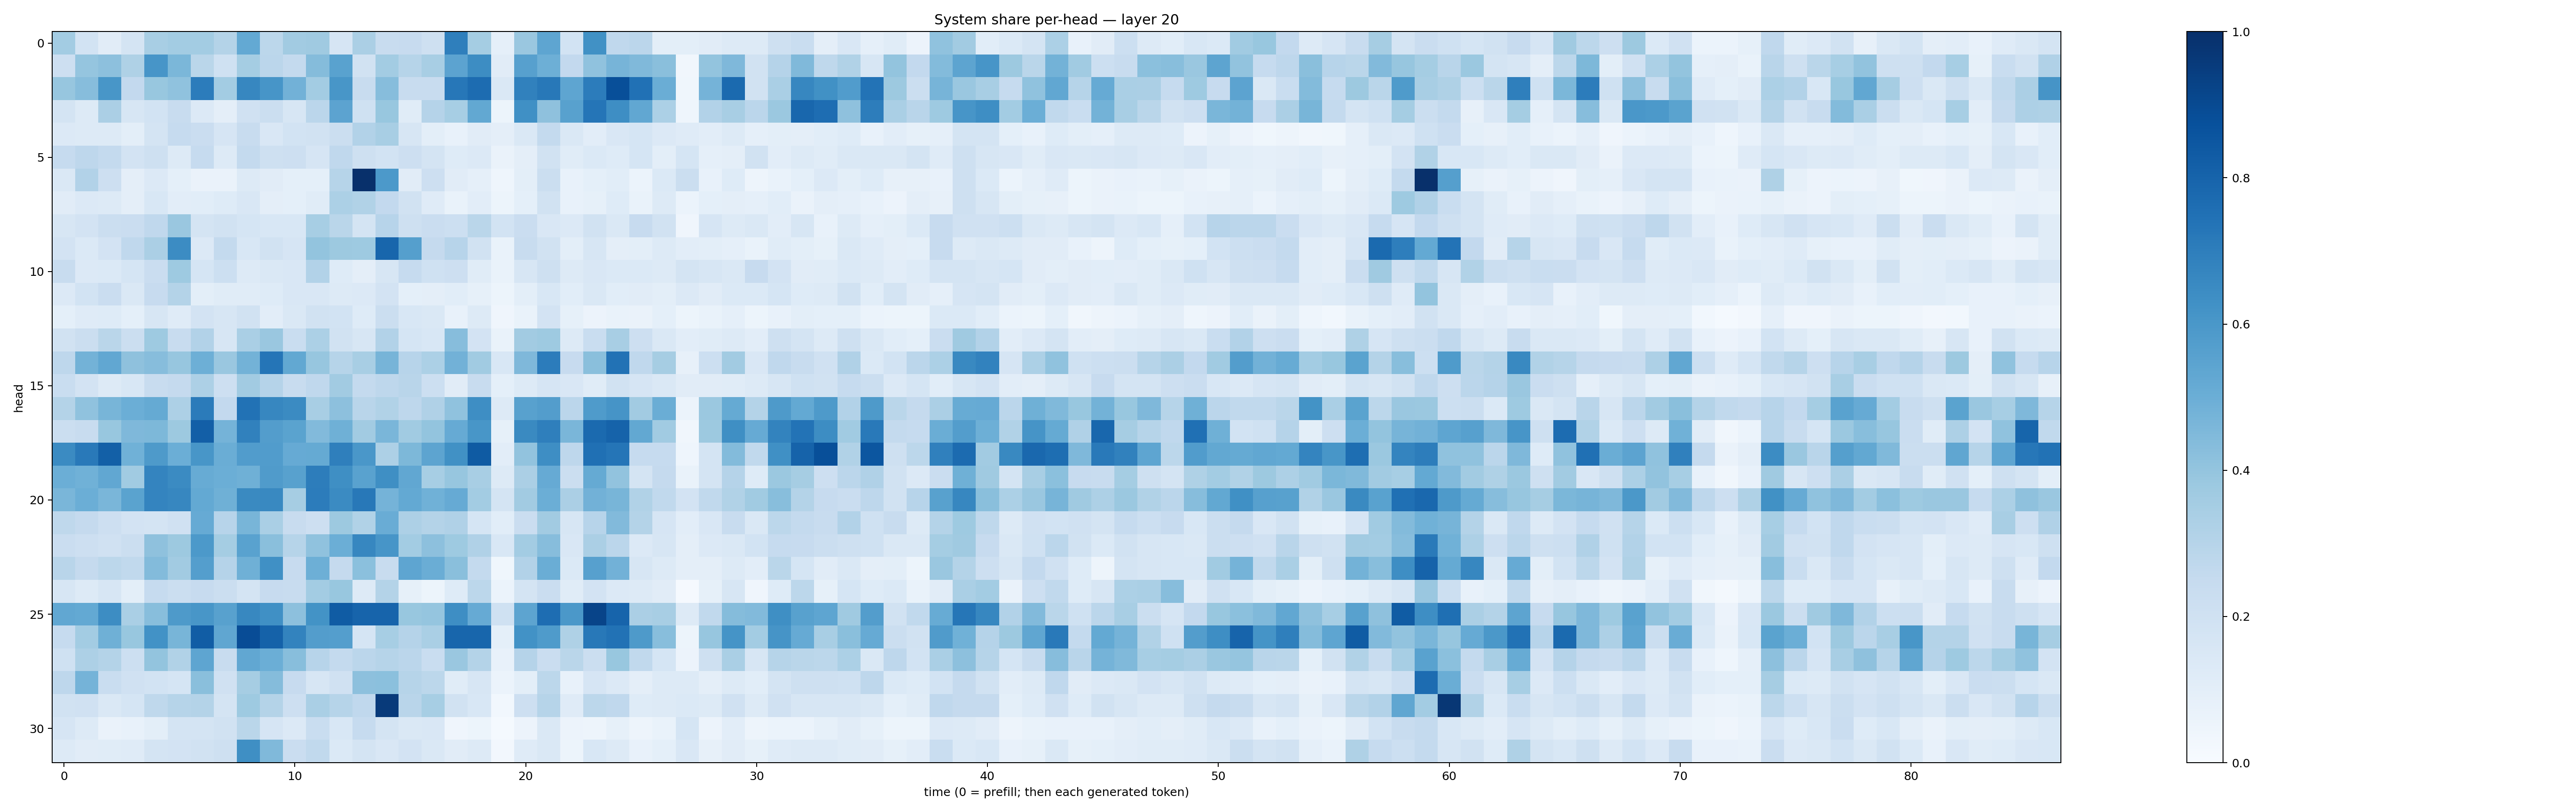

The table this chart was drawn from, first rows:
0.3556148, 0.18749118, 0.11108194, 0.1773907, 0.34082466, 0.35739565, 0.35604757, 0.3075977, 0.52060175, 0.27806294, 0.3619542, 0.3710849, 0.16549022, 0.332176, 0.24204636, 0.24507473, 0.20370097, 0.69180095, 0.35294747, 0.08928885, 0.3855033, 0.53893614, 0.18379672, 0.6288485
0.2136, 0.3982, 0.4177, 0.3204, 0.6092, 0.459, 0.2865, 0.2003, 0.3517, 0.2837, 0.2541, 0.436, 0.5534, 0.1938, 0.356, 0.2979, 0.3418, 0.5466, 0.6411, 0.1114, 0.5594, 0.4951, 0.258, 0.41
0.3916, 0.4331, 0.6042, 0.258, 0.3884, 0.4095, 0.7039, 0.3586, 0.6669, 0.607, 0.4837, 0.3585, 0.6025, 0.2421, 0.4307, 0.2405, 0.2363, 0.7244, 0.7676, 0.1469, 0.6843, 0.7195, 0.5363, 0.7046
0.1727, 0.1301, 0.3343, 0.1567, 0.1845, 0.2355, 0.1367, 0.0959, 0.1981, 0.2191, 0.1628, 0.2836, 0.5459, 0.2005, 0.3873, 0.1145, 0.3025, 0.3463, 0.5255, 0.05158, 0.6292, 0.4137, 0.5563, 0.7335
0.1331, 0.1305, 0.1321, 0.1005, 0.1756, 0.2484, 0.2286, 0.1674, 0.2396, 0.1496, 0.1868, 0.1901, 0.22, 0.3091, 0.3402, 0.1639, 0.09944, 0.07664, 0.1119, 0.09761, 0.1465, 0.2572, 0.1436, 0.1032
0.25, 0.2764, 0.2559, 0.181, 0.2055, 0.1258, 0.2466, 0.1316, 0.2548, 0.2052, 0.2129, 0.1656, 0.2657, 0.2053, 0.1845, 0.2143, 0.1759, 0.1234, 0.1333, 0.06588, 0.09737, 0.1923, 0.1154, 0.1404
0.1464, 0.309, 0.2143, 0.09626, 0.1349, 0.0905, 0.06511, 0.0629, 0.1307, 0.1111, 0.09068, 0.0902, 0.2973, 0.9991, 0.5923, 0.1122, 0.2121, 0.1098, 0.08982, 0.04345, 0.09994, 0.2216, 0.07746, 0.09168
0.1117, 0.1356, 0.1284, 0.09672, 0.1535, 0.1029, 0.1086, 0.1212, 0.1497, 0.09403, 0.09155, 0.1172, 0.3291, 0.3127, 0.2591, 0.1896, 0.1176, 0.06837, 0.1023, 0.05212, 0.09286, 0.1919, 0.07674, 0.08508
0.1584, 0.1819, 0.2216, 0.2295, 0.2695, 0.3841, 0.1768, 0.1882, 0.171, 0.1555, 0.154, 0.3447, 0.2888, 0.1788, 0.2948, 0.2041, 0.2276, 0.2156, 0.286, 0.1839, 0.2283, 0.1494, 0.1336, 0.1936
0.1822, 0.1402, 0.1818, 0.2686, 0.3328, 0.6472, 0.1343, 0.2574, 0.1552, 0.1932, 0.1652, 0.4004, 0.3778, 0.3736, 0.7929, 0.5632, 0.2504, 0.2943, 0.1884, 0.06828, 0.2417, 0.1902, 0.09972, 0.1628
0.2349, 0.1329, 0.1375, 0.1696, 0.2304, 0.3748, 0.1685, 0.2165, 0.1299, 0.1469, 0.1522, 0.3114, 0.1237, 0.09538, 0.1613, 0.2494, 0.2029, 0.2126, 0.1153, 0.06858, 0.1595, 0.2038, 0.1298, 0.1489
0.1366, 0.1863, 0.2294, 0.1429, 0.2447, 0.3081, 0.09875, 0.1149, 0.1148, 0.1244, 0.1484, 0.1505, 0.1278, 0.1334, 0.1807, 0.09087, 0.09493, 0.1059, 0.08307, 0.05101, 0.1015, 0.1554, 0.1089, 0.1452
0.09015, 0.1198, 0.1243, 0.09115, 0.1594, 0.1197, 0.183, 0.1626, 0.1885, 0.1019, 0.1423, 0.1881, 0.1848, 0.1221, 0.2234, 0.1526, 0.1434, 0.0712, 0.1297, 0.03975, 0.06964, 0.1801, 0.08277, 0.05574
0.1933, 0.2214, 0.2884, 0.2227, 0.3742, 0.2411, 0.3097, 0.1568, 0.339, 0.383, 0.2311, 0.3302, 0.1902, 0.1578, 0.3109, 0.1682, 0.1558, 0.4309, 0.183, 0.06718, 0.3621, 0.372, 0.1324, 0.2319
0.2739, 0.4774, 0.5288, 0.4118, 0.4328, 0.3916, 0.4945, 0.3859, 0.4796, 0.7321, 0.5244, 0.3909, 0.2999, 0.3428, 0.4713, 0.2941, 0.3288, 0.4842, 0.3636, 0.1543, 0.4512, 0.7048, 0.2423, 0.4228
0.2325, 0.1807, 0.1274, 0.1553, 0.2346, 0.2509, 0.3254, 0.2113, 0.3605, 0.3016, 0.2374, 0.2657, 0.3627, 0.2551, 0.2735, 0.2901, 0.2185, 0.1114, 0.2408, 0.08995, 0.1287, 0.1662, 0.1516, 0.117
0.3062, 0.4064, 0.4652, 0.4989, 0.5191, 0.3268, 0.71, 0.2585, 0.7428, 0.6641, 0.6494, 0.3429, 0.4164, 0.2901, 0.3134, 0.2755, 0.3166, 0.4097, 0.638, 0.1303, 0.5574, 0.571, 0.2824, 0.5854
0.2232, 0.2384, 0.3892, 0.4506, 0.4556, 0.3781, 0.8199, 0.4731, 0.6858, 0.5724, 0.5501, 0.4449, 0.4906, 0.3605, 0.4628, 0.3653, 0.3998, 0.5151, 0.6046, 0.08582, 0.6532, 0.6923, 0.4636, 0.7747
0.651, 0.7169, 0.814, 0.4846, 0.5873, 0.497, 0.6023, 0.5009, 0.5764, 0.5746, 0.5154, 0.5171, 0.6933, 0.599, 0.3271, 0.4551, 0.541, 0.6274, 0.8337, 0.1047, 0.4033, 0.637, 0.2755, 0.7535
0.497, 0.4852, 0.5281, 0.3653, 0.6753, 0.6505, 0.5117, 0.4992, 0.4889, 0.5801, 0.557, 0.7025, 0.6338, 0.5547, 0.6366, 0.5309, 0.3446, 0.3938, 0.3424, 0.1304, 0.3326, 0.5156, 0.2221, 0.5173
0.4645, 0.4975, 0.4616, 0.5494, 0.6736, 0.6663, 0.5218, 0.4908, 0.6545, 0.6563, 0.35, 0.7068, 0.6486, 0.7204, 0.4747, 0.5218, 0.488, 0.5139, 0.3565, 0.1785, 0.3622, 0.5, 0.3356, 0.4815
0.2709, 0.2504, 0.2136, 0.1828, 0.1742, 0.1983, 0.5151, 0.2946, 0.4679, 0.3372, 0.2381, 0.2141, 0.3787, 0.3149, 0.5075, 0.3273, 0.3057, 0.3176, 0.1681, 0.1059, 0.2269, 0.3616, 0.1591, 0.2961
0.2276, 0.2123, 0.1955, 0.2248, 0.4109, 0.3753, 0.5904, 0.3525, 0.5533, 0.4222, 0.3, 0.4081, 0.4975, 0.6652, 0.6078, 0.3574, 0.416, 0.373, 0.3165, 0.1529, 0.3569, 0.4309, 0.151, 0.3343
0.2916, 0.253, 0.2774, 0.2619, 0.4412, 0.3607, 0.5682, 0.3025, 0.4894, 0.6326, 0.2447, 0.4945, 0.25, 0.4203, 0.237, 0.5357, 0.5033, 0.4237, 0.2572, 0.03632, 0.3091, 0.5035, 0.1385, 0.5586
0.1571, 0.1295, 0.1566, 0.0989, 0.2475, 0.2195, 0.2457, 0.2211, 0.1755, 0.246, 0.2361, 0.3589, 0.3888, 0.1273, 0.3052, 0.08374, 0.0535, 0.1216, 0.2791, 0.05971, 0.1737, 0.2287, 0.1143, 0.1807
0.5298, 0.5204, 0.642, 0.3392, 0.4296, 0.5879, 0.6018, 0.5562, 0.6623, 0.6314, 0.4154, 0.6187, 0.8298, 0.7981, 0.7972, 0.3888, 0.3953, 0.6398, 0.5123, 0.2026, 0.5402, 0.7639, 0.5966, 0.9195
0.2463, 0.3555, 0.4907, 0.3894, 0.622, 0.4673, 0.8251, 0.5345, 0.8871, 0.808, 0.6786, 0.571, 0.567, 0.1689, 0.3448, 0.3045, 0.3389, 0.7892, 0.7928, 0.09038, 0.6224, 0.5855, 0.3215, 0.7224
0.1993, 0.3251, 0.3062, 0.216, 0.4008, 0.3145, 0.5355, 0.2406, 0.5308, 0.4987, 0.4266, 0.2965, 0.2541, 0.2826, 0.3006, 0.2817, 0.2336, 0.3851, 0.3065, 0.07178, 0.3024, 0.2271, 0.2876, 0.2229
0.2735, 0.4733, 0.2326, 0.1963, 0.1856, 0.1693, 0.4248, 0.1975, 0.3493, 0.4364, 0.2427, 0.162, 0.1962, 0.4165, 0.418, 0.2975, 0.2774, 0.1151, 0.1569, 0.06089, 0.09861, 0.278, 0.07671, 0.1665
0.193, 0.1969, 0.144, 0.171, 0.2722, 0.2976, 0.3085, 0.1765, 0.3735, 0.3083, 0.2139, 0.3375, 0.2975, 0.2694, 0.9596, 0.2901, 0.3441, 0.1946, 0.1541, 0.02926, 0.212, 0.3004, 0.1176, 0.2804
0.1656, 0.1251, 0.0653, 0.0719, 0.1015, 0.1749, 0.175, 0.1941, 0.2857, 0.1665, 0.1343, 0.2331, 0.155, 0.2499, 0.1773, 0.1435, 0.1493, 0.04276, 0.05192, 0.01384, 0.0565, 0.1447, 0.05647, 0.04937
0.1256, 0.1115, 0.1149, 0.1205, 0.1768, 0.1799, 0.1903, 0.2061, 0.635, 0.4489, 0.2274, 0.2618, 0.1372, 0.1752, 0.1489, 0.1815, 0.1415, 0.112, 0.1263, 0.02591, 0.1177, 0.1427, 0.0514, 0.1552
